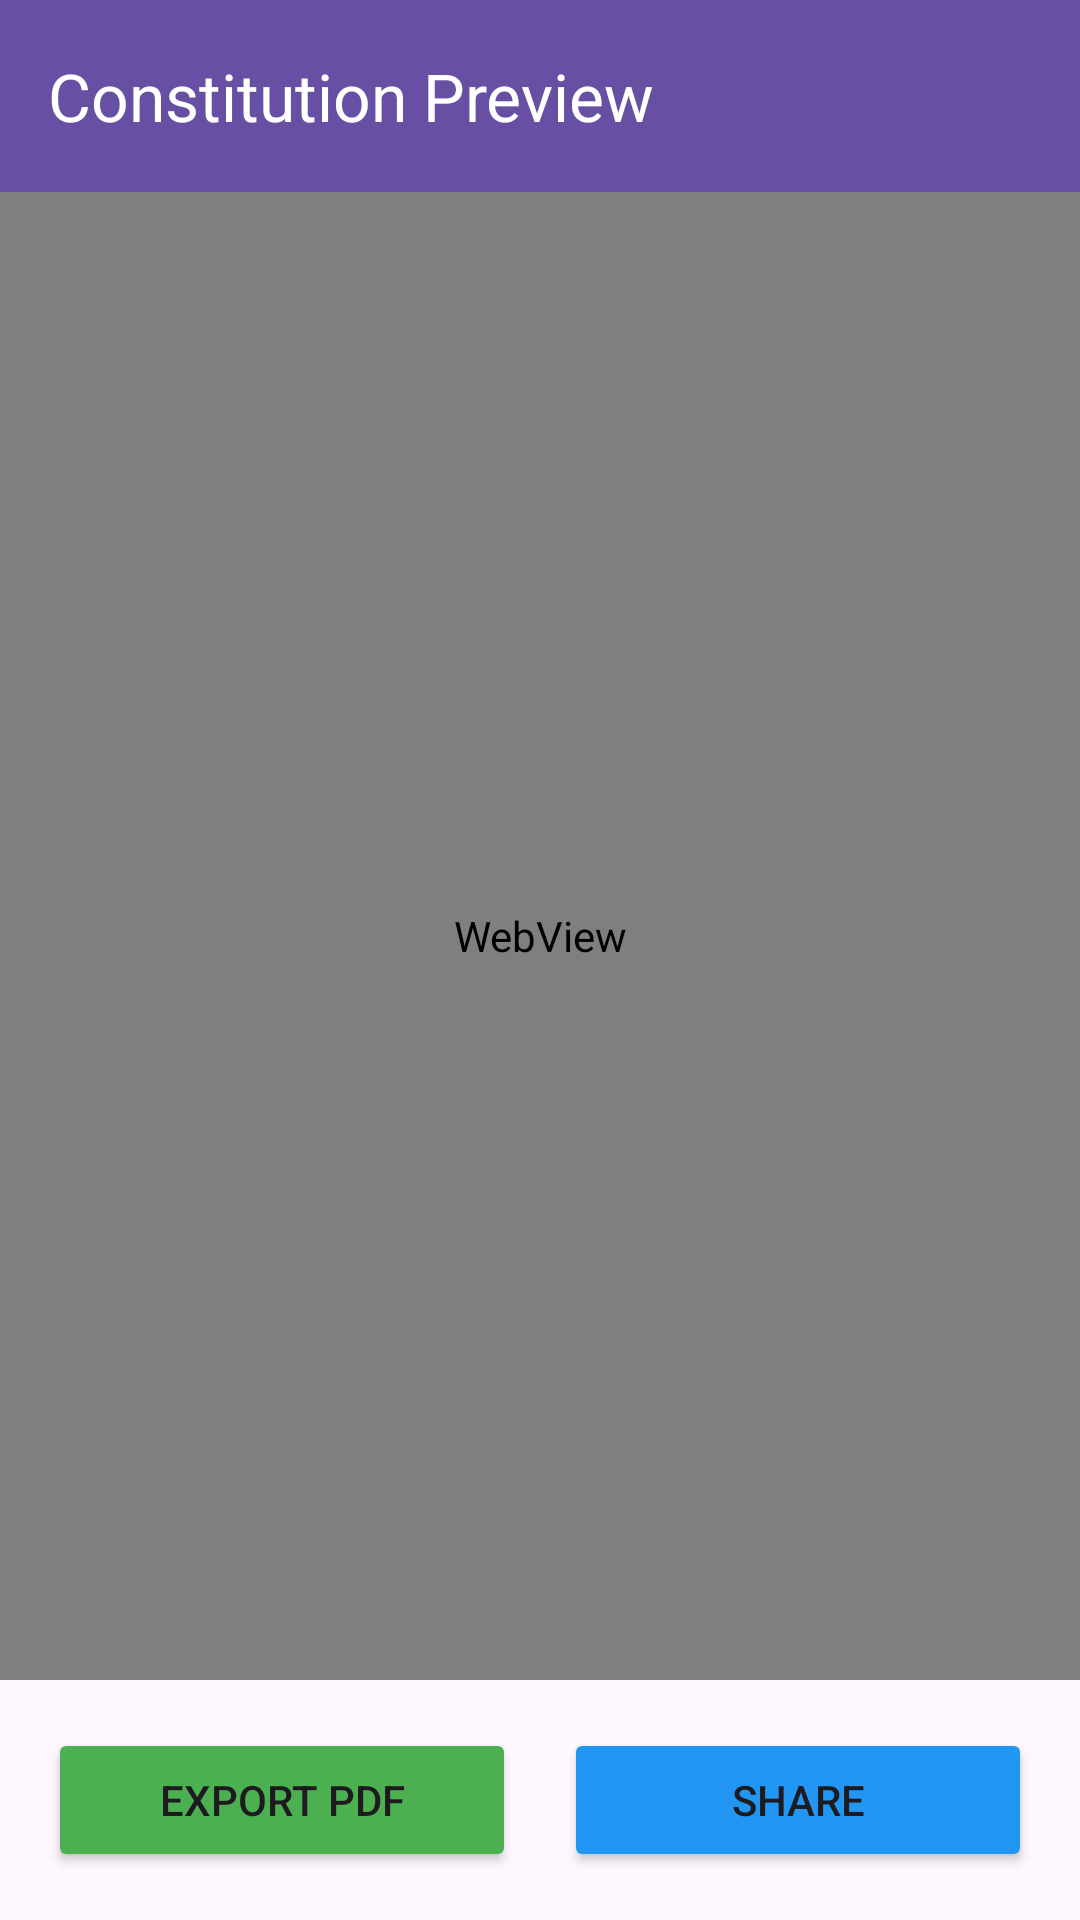

Write the Android layout XML for this screen, with the resource values it uses.
<!-- AndroidManifest.xml: application theme Theme.ConstitutionMaker -->
<!-- res/layout/activity_preview.xml -->
<?xml version="1.0" encoding="utf-8"?>
<LinearLayout xmlns:android="http://schemas.android.com/apk/res/android"
    xmlns:app="http://schemas.android.com/apk/res-auto"
    android:layout_width="match_parent"
    android:layout_height="match_parent"
    android:orientation="vertical">

    <com.google.android.material.appbar.MaterialToolbar
        android:id="@+id/toolbar"
        android:layout_width="match_parent"
        android:layout_height="?attr/actionBarSize"
        android:background="?attr/colorPrimary"
        app:title="Constitution Preview"
        app:titleTextColor="@android:color/white"
        app:navigationIcon="@drawable/ic_back" />

    <WebView
        android:id="@+id/webView"
        android:layout_width="match_parent"
        android:layout_height="0dp"
        android:layout_weight="1" />

    <LinearLayout
        android:layout_width="match_parent"
        android:layout_height="wrap_content"
        android:orientation="horizontal"
        android:padding="16dp"
        android:gravity="center">

        <Button
            android:id="@+id/buttonExportPdf"
            android:layout_width="0dp"
            android:layout_height="wrap_content"
            android:layout_weight="1"
            android:layout_marginEnd="8dp"
            android:text="Export PDF"
            android:backgroundTint="#4CAF50" />

        <Button
            android:id="@+id/buttonShare"
            android:layout_width="0dp"
            android:layout_height="wrap_content"
            android:layout_weight="1"
            android:layout_marginStart="8dp"
            android:text="Share"
            android:backgroundTint="#2196F3" />

    </LinearLayout>

</LinearLayout>
<!-- resources referenced by this layout -->
<resources>
  <style name="Theme.ConstitutionMaker" parent="Base.Theme.ConstitutionMaker" />
  <style name="Base.Theme.ConstitutionMaker" parent="Theme.Material3.DayNight.NoActionBar">
          
      </style>
</resources>
